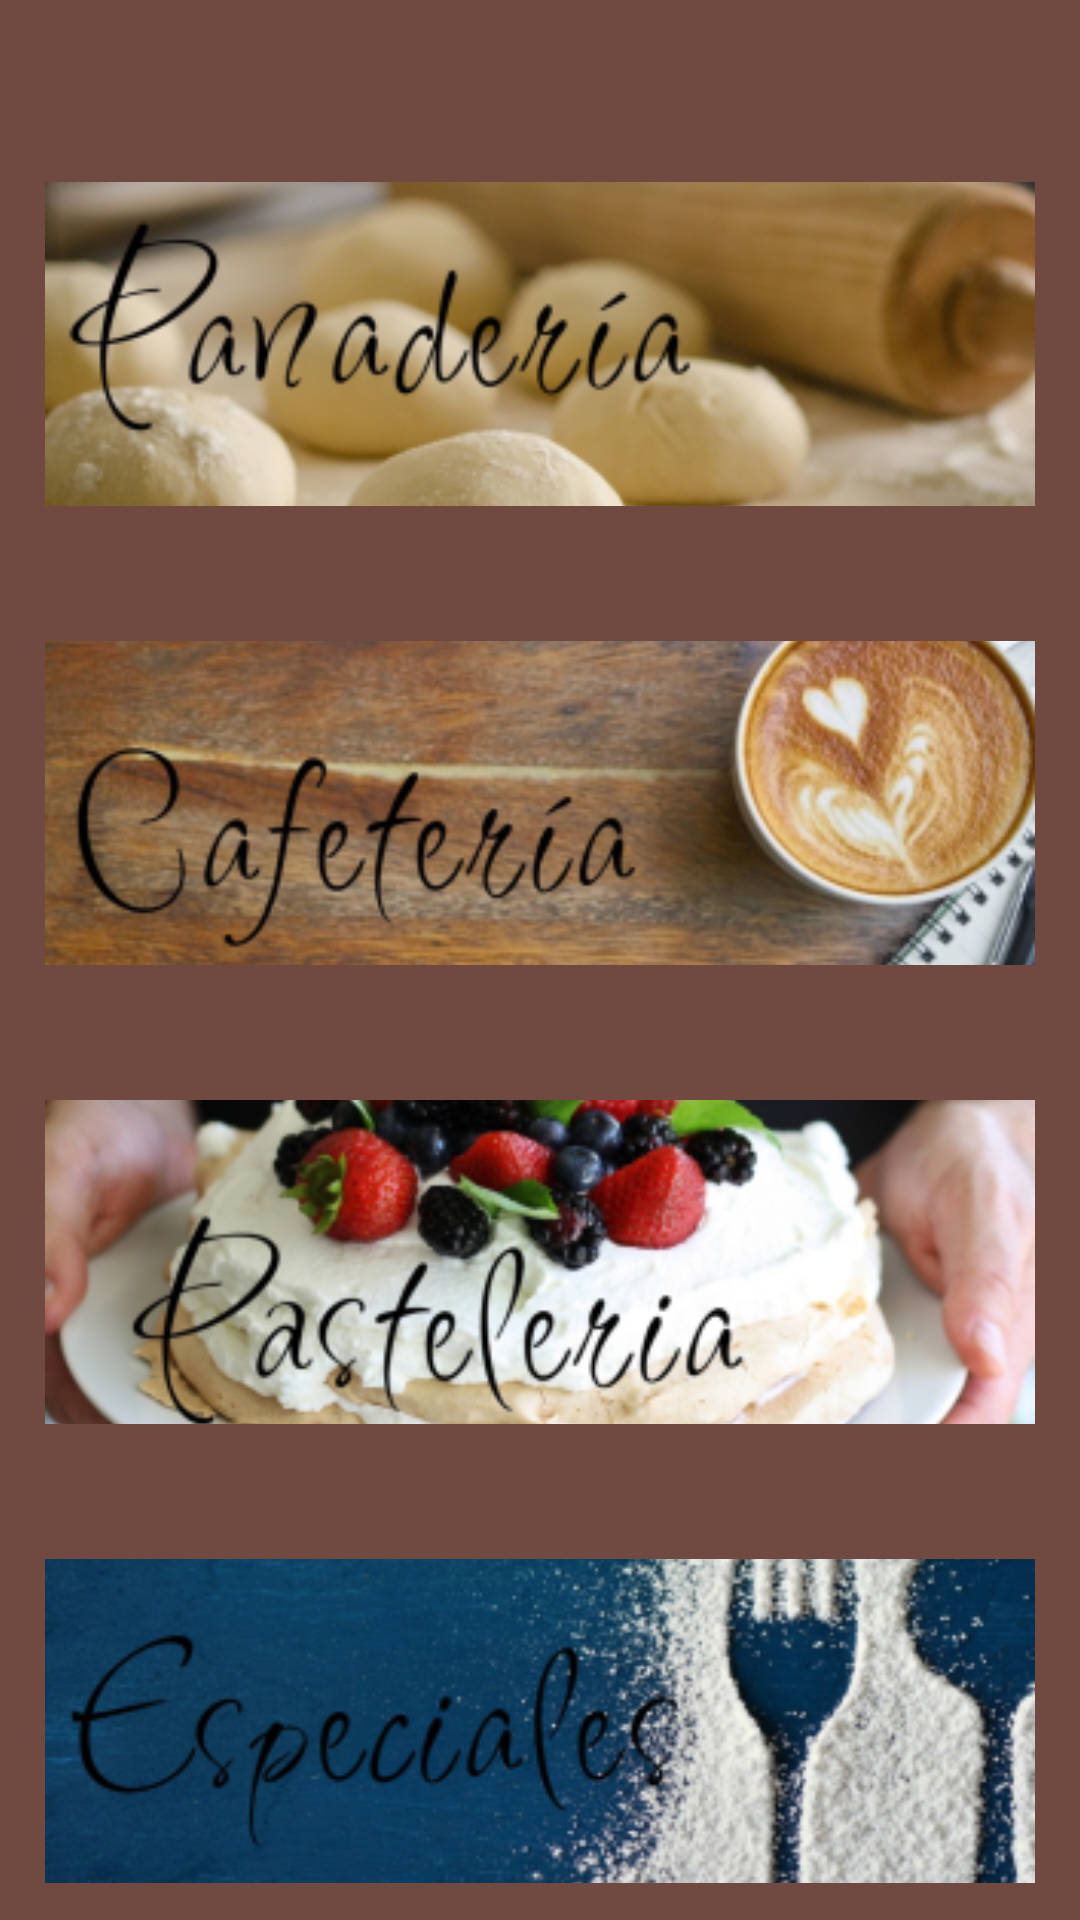

Produce the Android XML layout that renders to this screen, including the resource entries it uses.
<!-- AndroidManifest.xml: application theme Theme.CafeteriaLaPepita -->
<!-- res/layout/activity_menu.xml -->
<?xml version="1.0" encoding="utf-8"?>
<LinearLayout xmlns:android="http://schemas.android.com/apk/res/android"
    xmlns:app="http://schemas.android.com/apk/res-auto"
    xmlns:tools="http://schemas.android.com/tools"
    android:layout_width="match_parent"
    android:layout_height="match_parent"
    android:background="#704A41"
    android:orientation="vertical"
    tools:context=".menu">

    <LinearLayout
        android:layout_width="wrap_content"
        android:layout_height="wrap_content"
        android:orientation="horizontal"
        android:gravity="fill"
        >

        <ImageButton
            android:id="@+id/btnback"
            android:layout_width="wrap_content"
            android:layout_height="45dp"
            android:background="@color/cafesote"
            android:src="@drawable/baseline_arrow_back_ios_24"
            android:layout_marginLeft="15dp"
             />

    <TextView
        android:id="@+id/mesar1"
        android:layout_width="match_parent"
        android:layout_height="wrap_content"
        android:layout_marginTop="15dp"
        android:fontFamily="monospace"
        android:textSize="25dp"
        android:gravity="right"
        android:layout_marginRight="15dp"
        android:textColor="@color/whiteclarito" />
    </LinearLayout>

    <LinearLayout
        android:layout_width="match_parent"
        android:layout_height="match_parent"
        android:orientation="vertical"
        android:gravity="center">

        <ImageButton
            android:id="@+id/imgbtn1"
            android:layout_width="match_parent"
            android:layout_height="wrap_content"
            android:background="@color/cafesote"
            android:scaleType="centerCrop"
            android:layout_marginRight="15dp"
            android:layout_marginLeft="15dp"


            app:srcCompat="@mipmap/panaderia_foreground" />

        <ImageButton
            android:id="@+id/imgbtn2"
            android:layout_width="match_parent"
            android:layout_height="wrap_content"
            android:background="@color/cafesote"
            android:scaleType="centerCrop"
            android:layout_marginRight="15dp"
            android:layout_marginLeft="15dp"
            android:layout_marginTop="45dp"

            app:srcCompat="@mipmap/cafeteria_foreground" />

        <ImageButton
            android:id="@+id/imgbtn3"
            android:layout_width="match_parent"
            android:layout_height="wrap_content"
            android:background="@color/cafesote"
            android:scaleType="centerCrop"
            android:layout_marginRight="15dp"
            android:layout_marginLeft="15dp"
            android:layout_marginTop="45dp"
            app:srcCompat="@mipmap/pasteleria_foreground" />

        <ImageButton
            android:id="@+id/imgbtn4"
            android:layout_width="match_parent"
            android:layout_height="wrap_content"
            android:background="@color/cafesote"
            android:scaleType="centerCrop"
            android:layout_marginRight="15dp"
            android:layout_marginLeft="15dp"
            android:layout_marginTop="45dp"
            app:srcCompat="@mipmap/especiales_foreground" />


    </LinearLayout>




</LinearLayout>
<!-- resources referenced by this layout -->
<resources>
  <color name="cafesote">#704A41</color>
  <color name="whiteclarito">#81FFFFFF</color>
  <!-- mipmap cafeteria_foreground: png bitmap (mipmap-hdpi, 36729 bytes) -->
  <!-- mipmap especiales_foreground: png bitmap (mipmap-hdpi, 31045 bytes) -->
  <!-- mipmap panaderia_foreground: png bitmap (mipmap-hdpi, 33766 bytes) -->
  <!-- mipmap pasteleria_foreground: png bitmap (mipmap-hdpi, 35394 bytes) -->
  <style name="Theme.CafeteriaLaPepita" parent="Theme.MaterialComponents.DayNight.NoActionBar">
          
          <item name="colorPrimary">@color/purple_500</item>
          <item name="colorPrimaryVariant">@color/purple_700</item>
          <item name="colorOnPrimary">@color/white</item>
          
          <item name="colorSecondary">@color/teal_200</item>
          <item name="colorSecondaryVariant">@color/teal_700</item>
          <item name="colorOnSecondary">@color/black</item>
          
          <item name="android:statusBarColor">?attr/colorPrimaryVariant</item>
          
      </style>
  <color name="purple_500">#FF6200EE</color>
  <color name="purple_700">#FF3700B3</color>
  <color name="white">#FFFFFFFF</color>
  <color name="teal_200">#FF03DAC5</color>
  <color name="teal_700">#FF018786</color>
  <color name="black">#FF000000</color>
</resources>
